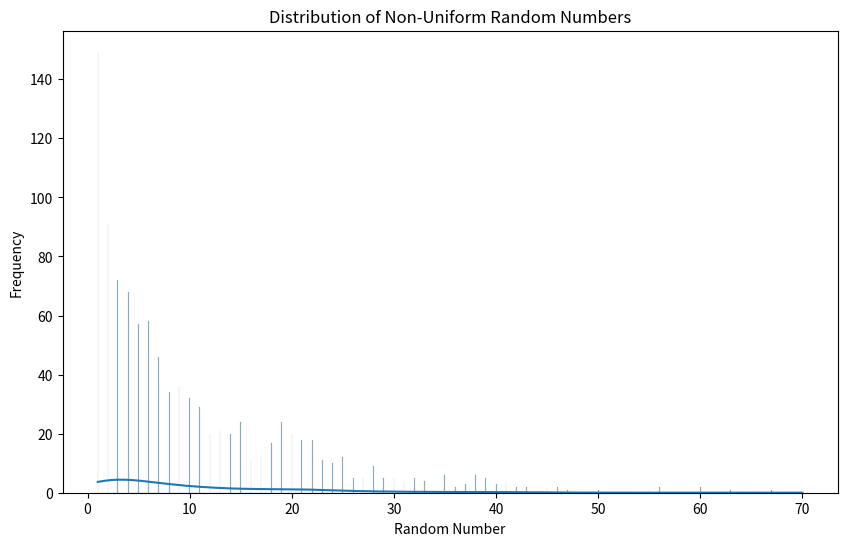

This chart was generated by the following Python code:
import random
import matplotlib.pyplot as plt
import seaborn as sns

def scale(oMin, oMax, num, nMin, nMax) -> int: 
    oRange = oMax - oMin
    oPercent = (num -  oMin) / oRange
    nRange = nMax - nMin
    newNum = oPercent * (nMax - nMin)
    newNum = int(newNum + nMin)
    return newNum

def linearRandom(max) -> int:
    num1 = random.randint(1, max)
    num2 = random.randint(1, max)
    if num1 < num2:
        return num1
    else:
        return num2
    
def log2Random(max) -> int:
    num = random.randint(1, max)
    threshold = random.randint(1, max)

    while num > threshold:
        num = random.randint(1, max)
    return num
    
def log3Random(max) -> int:
    num1 = random.randint(1, max)
    num2 = random.randint(1, max)

    while num1 > num2:
        num3 = random.randint(1, num2)
        while num1 > num3:
            num1 = random.randint(1, num3)
    return num1 

def logRandom(max, logNum) -> int:
    num = random.randint(1, max)
    for _ in range(logNum - 1):
        threshold = random.randint(1, max)
        while num > threshold:
            num = random.randint(1, threshold)
    return num



def main():
    random_numbers = [logRandom(100, 5) for _ in range(1000)]

    plt.figure(figsize=(10, 6))
    sns.histplot(random_numbers, bins=1000, kde=True)
    plt.xlabel('Random Number')
    plt.ylabel('Frequency')
    plt.title('Distribution of Non-Uniform Random Numbers')
    plt.show()

if __name__ == "__main__":
    main()
